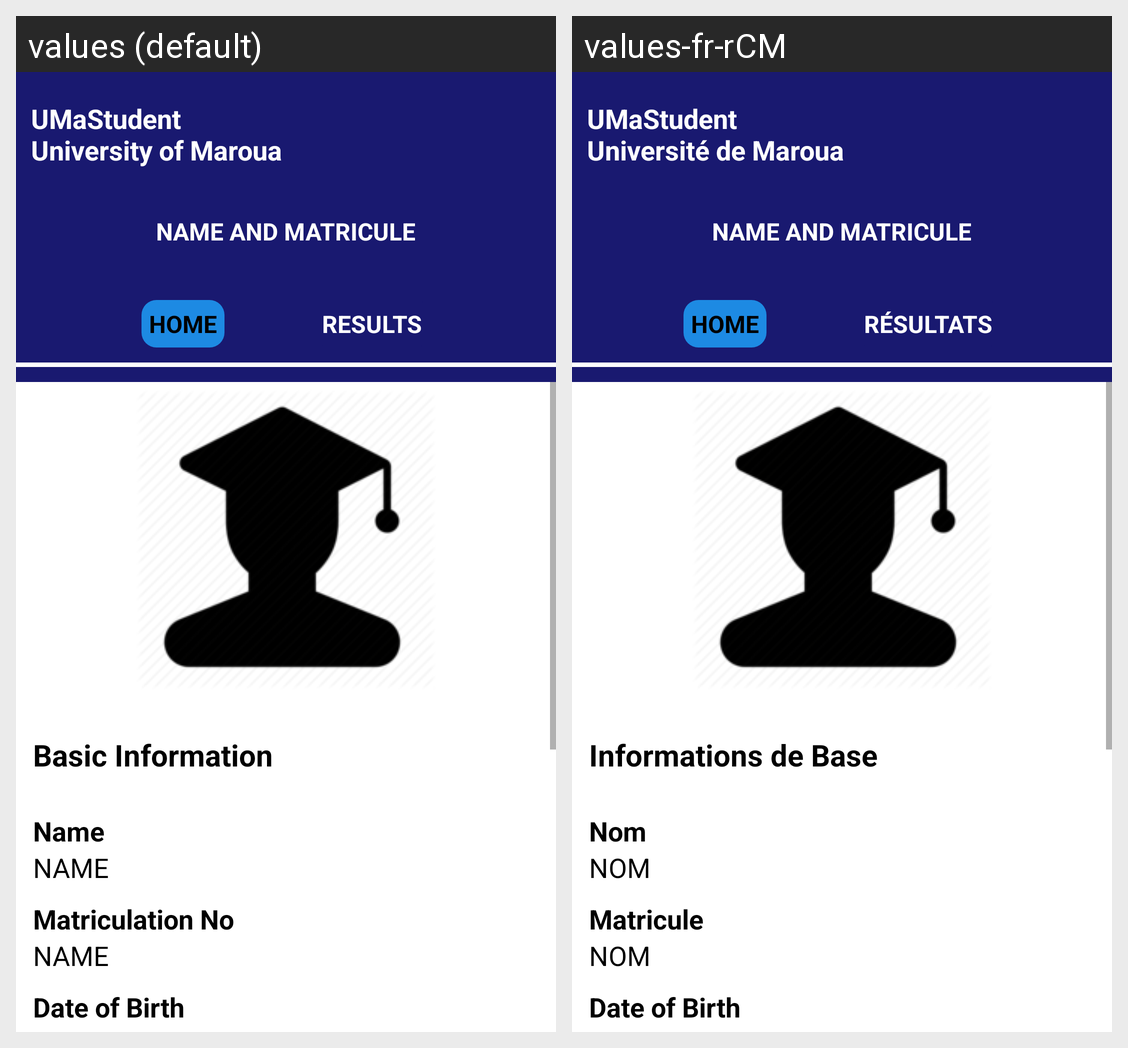

Strings drawn on this Android screen and how each of the app's shown locales translates them:
Android screen res/layout/activity_student_profile.xml rendered under 2 locales, left to right: values (default), values-fr-rCM. Device: Nexus 5 (rendered at 1080×1920; each locale shown at half size, 540×960, under a caption strip naming it); theme Theme.ENoticeBoardUMa.
Strings drawn on this screen, with the default value and each locale's value (text and hints the layout hard-codes, and strings that could not be matched under every locale, appear in the picture but are not listed):

umastudent_nuniversity_of_maroua
  values: UMaStudent
      University of Maroua
  values-fr-rCM: UMaStudent
      Université de Maroua

results
  values: Results
  values-fr-rCM: Résultats

basic_information
  values: Basic Information
  values-fr-rCM: Informations de Base

name
  values: Name
  values-fr-rCM: Nom

matriculation_no
  values: Matriculation No
  values-fr-rCM: Matricule
